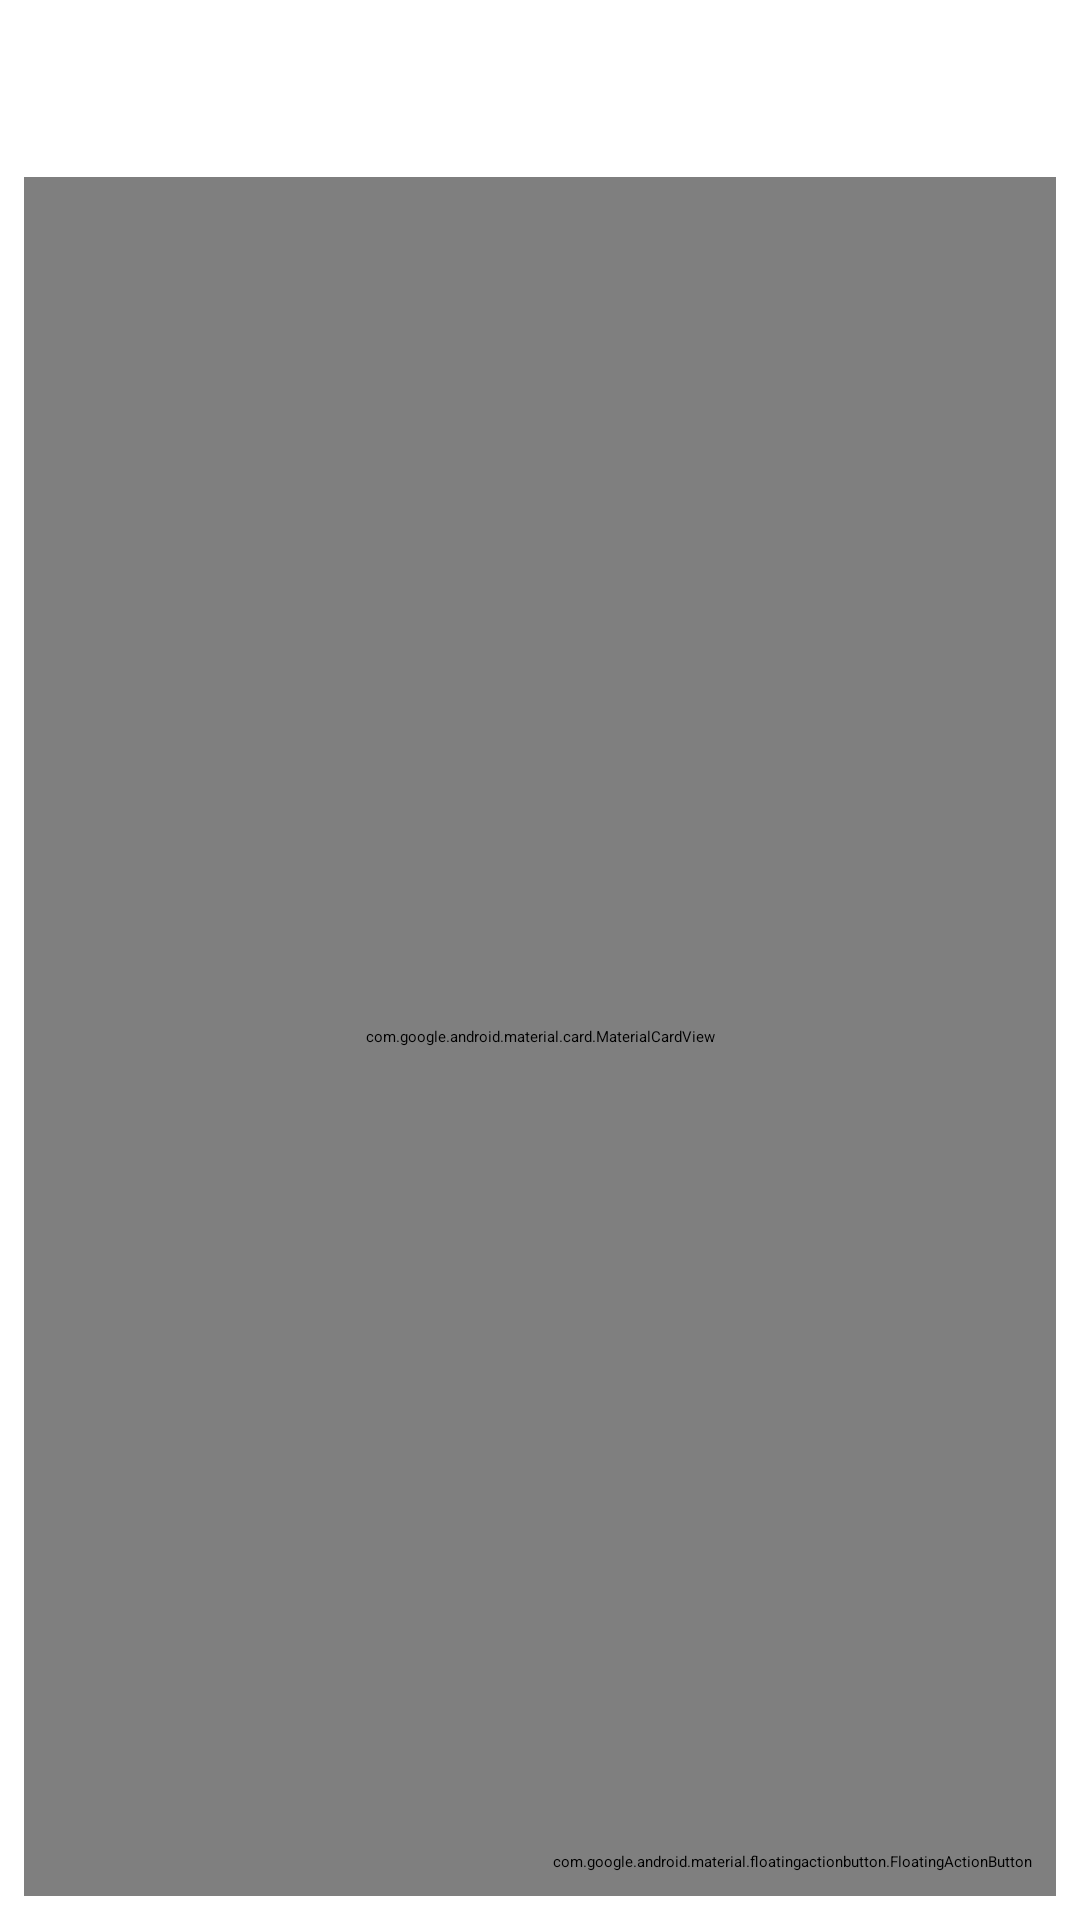

This screen was rendered from an Android layout file. Write that file and the resources it references.
<!-- AndroidManifest.xml: application theme Theme.Pdm2Project -->
<!-- res/layout/activity_list_fab.xml -->
<?xml version="1.0" encoding="utf-8"?>
<FrameLayout xmlns:android="http://schemas.android.com/apk/res/android"
    xmlns:app="http://schemas.android.com/apk/res-auto"
    android:layout_width="match_parent"
    android:layout_height="match_parent"
    android:background="?android:attr/colorBackground">

    <LinearLayout
        android:layout_width="match_parent"
        android:layout_height="match_parent"
        android:orientation="vertical">

        <TextView
            android:id="@+id/txtTituloLista"
            android:layout_width="match_parent"
            android:layout_height="wrap_content"
            android:padding="16dp"
            android:textColor="?attr/colorOnSurface"
            android:textSize="20sp"
            android:textStyle="bold" />

        <com.google.android.material.card.MaterialCardView
            style="@style/Widget.Pdm2.Card"
            android:layout_width="match_parent"
            android:layout_height="0dp"
            android:layout_marginStart="8dp"
            android:layout_marginEnd="8dp"
            android:layout_marginBottom="8dp"
            android:layout_weight="1"
            app:contentPadding="4dp"
            app:strokeColor="@color/card_stroke"
            app:strokeWidth="0.5dp">

            <androidx.recyclerview.widget.RecyclerView
                android:id="@+id/recyclerView"
                android:layout_width="match_parent"
                android:layout_height="match_parent"
                android:clipToPadding="false"
                android:paddingBottom="72dp" />
        </com.google.android.material.card.MaterialCardView>

        <TextView
            android:id="@+id/txtVazio"
            android:layout_width="match_parent"
            android:layout_height="wrap_content"
            android:gravity="center"
            android:padding="24dp"
            android:text="Nenhum registro"
            android:textColor="@color/gray"
            android:visibility="gone" />
    </LinearLayout>

    <com.google.android.material.floatingactionbutton.FloatingActionButton
        android:id="@+id/fabAdd"
        android:layout_width="wrap_content"
        android:layout_height="wrap_content"
        android:layout_gravity="bottom|end"
        android:layout_margin="16dp"
        android:contentDescription="Adicionar"
        app:backgroundTint="?attr/colorPrimary"
        app:elevation="6dp"
        app:srcCompat="@drawable/ic_add_24"
        app:tint="?attr/colorOnPrimary" />
</FrameLayout>
<!-- resources referenced by this layout -->
<resources>
  <color name="card_stroke">#E5E7EB</color>
  <color name="gray">#6B7280</color>
  <style name="Widget.Pdm2.Card" parent="Widget.Material3.CardView.Elevated">
          <item name="cardCornerRadius">16dp</item>
          <item name="cardElevation">2dp</item>
          <item name="cardBackgroundColor">@color/white</item>
          <item name="strokeColor">@color/card_stroke</item>
          <item name="strokeWidth">0.5dp</item>
      </style>
  <style name="Theme.Pdm2Project" parent="Theme.Material3.Light.NoActionBar">
          <item name="colorPrimary">@color/primary</item>
          <item name="colorOnPrimary">@color/on_primary</item>
          <item name="colorPrimaryContainer">@color/primary_container</item>
          <item name="colorOnPrimaryContainer">@color/on_primary_container</item>
          <item name="colorSurface">@color/white</item>
          <item name="colorOnSurface">@color/text_primary</item>
          <item name="android:colorBackground">@color/background</item>
          <item name="android:statusBarColor">@color/background</item>
          <item name="android:navigationBarColor">@color/white</item>
          <item name="android:windowLightStatusBar">true</item>
          <item name="android:windowLightNavigationBar" tools:targetApi="o_mr1">true</item>
          <item name="materialButtonStyle">@style/Widget.Pdm2.Button</item>
      </style>
  <color name="white">#FFFFFF</color>
  <color name="primary">#1A1A1A</color>
  <color name="on_primary">#FFFFFF</color>
  <color name="primary_container">#EEF2FF</color>
  <color name="on_primary_container">#1A1A1A</color>
  <color name="text_primary">#1A1A1A</color>
  <color name="background">#F8FAFC</color>
  <style name="Widget.Pdm2.Button" parent="Widget.Material3.Button">
          <item name="android:minHeight">48dp</item>
          <item name="cornerRadius">10dp</item>
          <item name="backgroundTint">@color/accent_blue</item>
      </style>
  <color name="accent_blue">#2563EB</color>
</resources>
